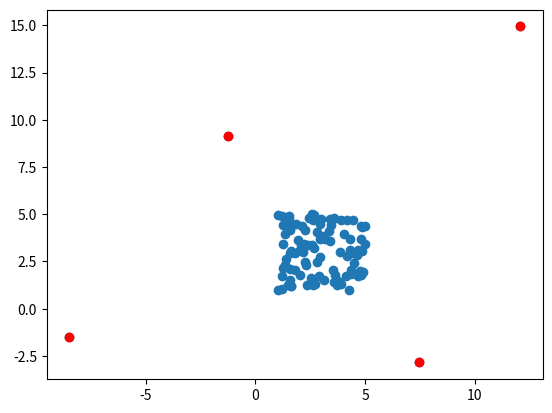

Recreate this plot in Python.
import numpy as np
import random
import matplotlib.pyplot as plt
import math



## calculate euclidean distance between points

# [1,3]
# [2,4]

# [3,4,5,6]
# [5,6,7,8]

# sqrt((1-2)**2 + (3-4)**2 )

def calc_distance(first,second):

    sum = 0

    for i in range(len(first)):
        sum += (first[i] - second[i])**2

    dist = math.sqrt(sum)
    return(dist)







## make some example data

sample_size = 100

data = []

for i in range(sample_size):
    num1 = np.round(random.uniform(1,5), decimals=3)
    num2 = np.round(random.uniform(1,5), decimals=3)

    data.append([num1,num2])


## edit some random data points to make them outliers

randint = random.randrange(0,sample_size)
data[randint][0] = data[randint][0]+10
data[randint][1] = data[randint][1]+10


randint = random.randrange(0,sample_size)
data[randint][0] = data[randint][0]-12
data[randint][1] = data[randint][1]-5


randint = random.randrange(0,sample_size)
data[randint][0] = data[randint][0]-6
data[randint][1] = data[randint][1]+7


randint = random.randrange(0,sample_size)
data[randint][0] = data[randint][0]+6
data[randint][1] = data[randint][1]-7


# copy_to_plot = np.array(data)
# plt.scatter(copy_to_plot[:,0], copy_to_plot[:,1])
# plt.show()


N = len(data)

dist_mat = np.zeros(shape=(N,N))



for i in range(N):
    for j in range(i+1,N):
        dist = calc_distance(data[i],data[j])

        dist_mat[i,j] = dist
        dist_mat[j,i] = dist


k = 3
avg_dist_list = []

outlier_inds = []

for i in range(N):
    all_dists = list(dist_mat[i,:])

    all_dists = sorted(all_dists)

    neighbor_dists = all_dists[1:k+1]

    avg_dist = np.mean(neighbor_dists)

    avg_dist_list.append(avg_dist)

    if avg_dist>3:
        outlier_inds.append(i)


print(outlier_inds)

## plot to see visually how far away outliers are

# plt.hist(avg_dist_list,bins=10)
# plt.show()




## removing outliers

# outlier_inds = sorted(outlier_inds,reverse=True)

# for ind in outlier_inds:
#     del[data[ind]]



copy_to_plot = np.array(data)
plt.scatter(copy_to_plot[:,0], copy_to_plot[:,1])
plt.scatter(copy_to_plot[outlier_inds,0], copy_to_plot[outlier_inds,1],color="r")


plt.show()